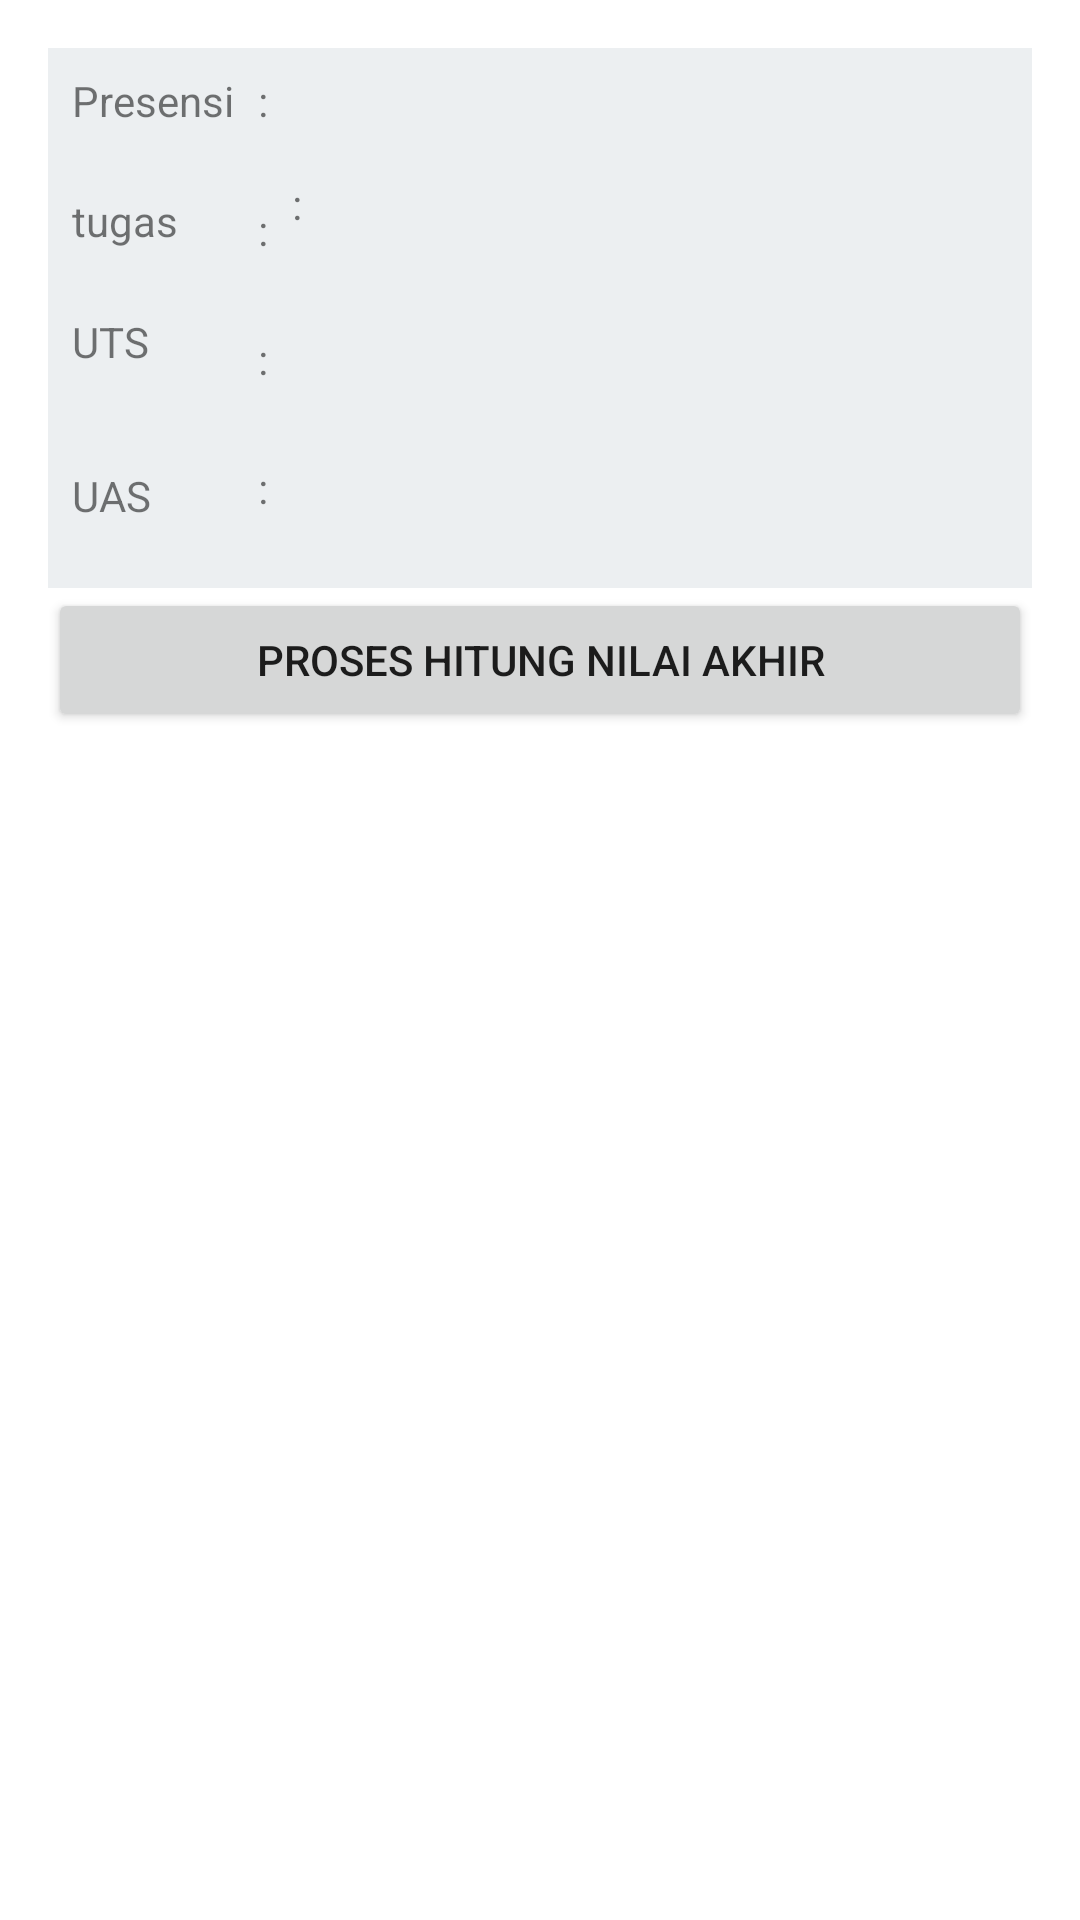

Android layout source for this screen:
<!-- AndroidManifest.xml: application theme Theme.MynilaiArif -->
<!-- res/layout/activity_main4.xml -->
<?xml version="1.0" encoding="utf-8"?>
<LinearLayout xmlns:android="http://schemas.android.com/apk/res/android"
    xmlns:app="http://schemas.android.com/apk/res-auto"
    xmlns:tools="http://schemas.android.com/tools"
    android:layout_width="match_parent"
    android:layout_height="match_parent"
    android:orientation="vertical"
    android:padding="16dp">

    <LinearLayout
        android:layout_width="match_parent"
        android:layout_height="180dp"
        android:background="#eceff1"
        android:orientation="horizontal">

        <LinearLayout
            android:layout_width="wrap_content"
            android:layout_height="match_parent"
            android:orientation="vertical"
            android:layout_marginLeft="8dp"
            android:layout_marginTop="8dp">

            <TextView
                android:layout_width="wrap_content"
                android:layout_height="wrap_content"
                android:layout_weight="1"
                android:text="Presensi" />

            <TextView
                android:layout_width="wrap_content"
                android:layout_height="wrap_content"
                android:layout_weight="1"
                android:text="tugas" />

            <TextView
                android:layout_width="match_parent"
                android:layout_height="30dp"
                android:layout_weight="1"
                android:text="UTS" />

            <TextView
                android:layout_width="wrap_content"
                android:layout_height="wrap_content"
                android:layout_weight="1"
                android:text="UAS" />

        </LinearLayout>

        <LinearLayout
            android:layout_width="wrap_content"
            android:layout_height="match_parent"
            android:orientation="vertical"
            android:layout_marginLeft="8dp"
            android:layout_marginTop="8dp">

            <TextView
                android:layout_width="wrap_content"
                android:layout_height="wrap_content"
                android:layout_weight="1"
                android:text=":" />

            <TextView
                android:layout_width="wrap_content"
                android:layout_height="wrap_content"
                android:layout_weight="1"
                android:text=":" />

            <TextView
                android:layout_width="wrap_content"
                android:layout_height="wrap_content"
                android:layout_weight="1"
                android:text=":" />

            <TextView
                android:layout_width="wrap_content"
                android:layout_height="wrap_content"
                android:layout_weight="1"
                android:text=":" />

        </LinearLayout>

        <LinearLayout
            android:layout_width="match_parent"
            android:layout_height="match_parent"
            android:orientation="vertical"
            android:layout_marginLeft="8dp"
            android:layout_marginTop="8dp">

            <TextView
                android:id="@+id/hasil_nama"
                android:layout_width="match_parent"
                android:layout_height="wrap_content"
                android:layout_weight="1" />

            <TextView
                android:layout_width="wrap_content"
                android:layout_height="wrap_content"
                android:layout_weight="1"
                android:text=":" />

            <TextView
                android:id="@+id/hasil_nik"
                android:layout_width="match_parent"
                android:layout_height="wrap_content"
                android:layout_weight="1" />

            <TextView
                android:id="@+id/hasil_umur"
                android:layout_width="match_parent"
                android:layout_height="wrap_content"
                android:layout_weight="1" />

            <TextView
                android:id="@+id/hasil_alamat"
                android:layout_width="match_parent"
                android:layout_height="wrap_content"
                android:layout_weight="1" />

        </LinearLayout>

    </LinearLayout>

    <Button
        android:id="@+id/button2"
        android:layout_width="match_parent"
        android:layout_height="wrap_content"
        android:text="Proses Hitung nilai akhir" />

</LinearLayout>
<!-- resources referenced by this layout -->
<resources>
  <style name="Theme.MynilaiArif" parent="Theme.MaterialComponents.DayNight.DarkActionBar">
          
          <item name="colorPrimary">@color/purple_500</item>
          <item name="colorPrimaryVariant">@color/purple_700</item>
          <item name="colorOnPrimary">@color/white</item>
          
          <item name="colorSecondary">@color/teal_200</item>
          <item name="colorSecondaryVariant">@color/teal_700</item>
          <item name="colorOnSecondary">@color/black</item>
          
          <item name="android:statusBarColor" tools:targetApi="l">?attr/colorPrimaryVariant</item>
          
      </style>
  <!-- not gathered from this repository: default colours our renderer supplied (Android Studio template values) -->
  <color name="purple_500">#FF6200EE</color>
  <color name="purple_700">#FF3700B3</color>
  <color name="teal_200">#FF03DAC5</color>
  <color name="teal_700">#FF018786</color>
  <color name="black">#FF000000</color>
  <color name="white">#FFFFFFFF</color>
</resources>
